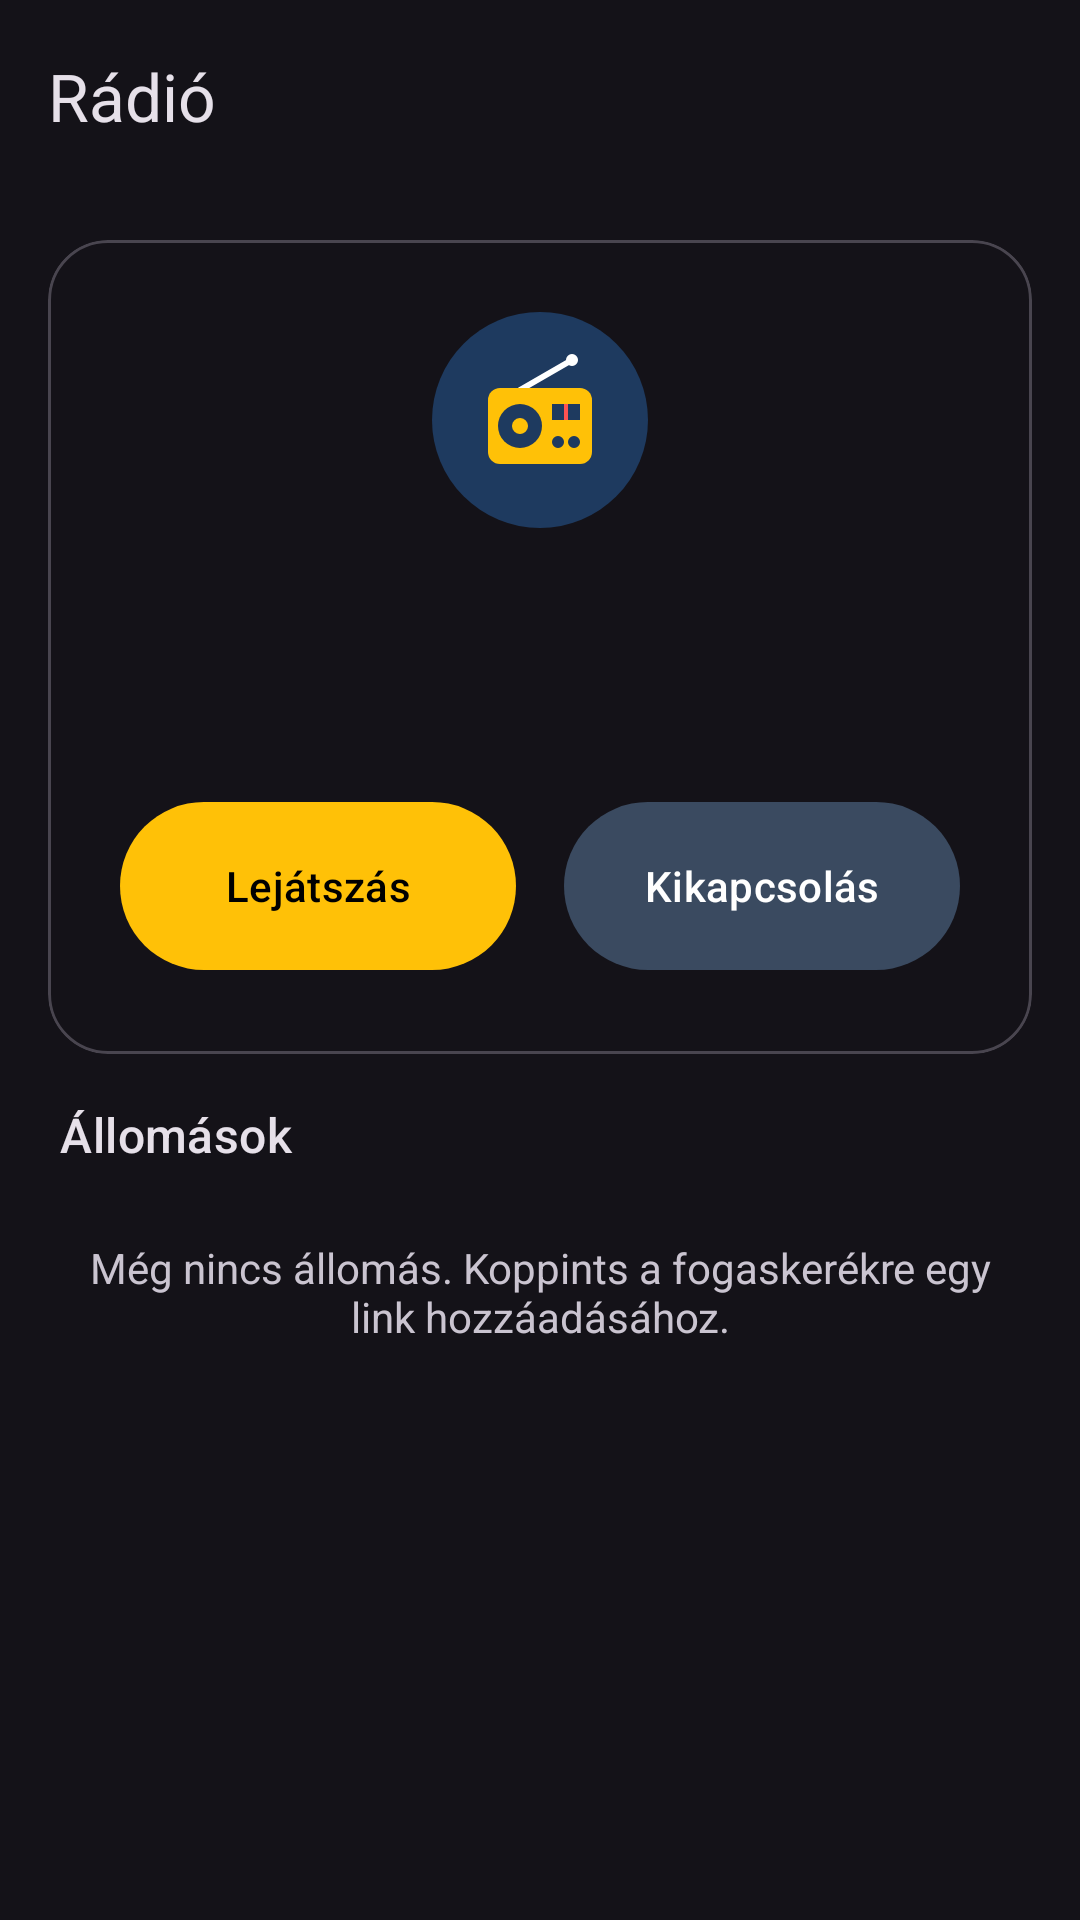

This screen was rendered from an Android layout file. Write that file and the resources it references.
<!-- AndroidManifest.xml: application theme Theme.Radio -->
<!-- res/layout/activity_main.xml -->
<?xml version="1.0" encoding="utf-8"?>
<LinearLayout xmlns:android="http://schemas.android.com/apk/res/android"
    xmlns:app="http://schemas.android.com/apk/res-auto"
    android:layout_width="match_parent"
    android:layout_height="match_parent"
    android:fitsSystemWindows="true"
    android:orientation="vertical">

    <com.google.android.material.appbar.MaterialToolbar
        android:id="@+id/toolbar"
        android:layout_width="match_parent"
        android:layout_height="?attr/actionBarSize"
        app:title="@string/app_name" />

    <com.google.android.material.card.MaterialCardView
        android:layout_width="match_parent"
        android:layout_height="wrap_content"
        android:layout_margin="16dp"
        app:cardCornerRadius="20dp">

        <LinearLayout
            android:layout_width="match_parent"
            android:layout_height="wrap_content"
            android:gravity="center_horizontal"
            android:orientation="vertical"
            android:padding="24dp">

            <ImageView
                android:layout_width="72dp"
                android:layout_height="72dp"
                android:contentDescription="@null"
                android:src="@drawable/ic_radio_big" />

            <TextView
                android:id="@+id/nowPlayingName"
                android:layout_width="wrap_content"
                android:layout_height="wrap_content"
                android:layout_marginTop="12dp"
                android:textAppearance="?attr/textAppearanceHeadlineSmall"
                android:textStyle="bold" />

            <TextView
                android:id="@+id/nowPlayingStatus"
                android:layout_width="wrap_content"
                android:layout_height="wrap_content"
                android:layout_marginTop="4dp"
                android:textAppearance="?attr/textAppearanceBodyMedium" />

            <LinearLayout
                android:layout_width="match_parent"
                android:layout_height="wrap_content"
                android:layout_marginTop="20dp"
                android:orientation="horizontal">

                <com.google.android.material.button.MaterialButton
                    android:id="@+id/playPauseButton"
                    android:layout_width="0dp"
                    android:layout_height="64dp"
                    android:layout_marginEnd="8dp"
                    android:layout_weight="1"
                    android:text="@string/play"
                    app:icon="@drawable/ic_play" />

                <com.google.android.material.button.MaterialButton
                    android:id="@+id/stopButton"
                    style="@style/Widget.Material3.Button.TonalButton"
                    android:layout_width="0dp"
                    android:layout_height="64dp"
                    android:layout_marginStart="8dp"
                    android:layout_weight="1"
                    android:text="@string/exit"
                    app:icon="@drawable/ic_power" />
            </LinearLayout>
        </LinearLayout>
    </com.google.android.material.card.MaterialCardView>

    <TextView
        android:layout_width="wrap_content"
        android:layout_height="wrap_content"
        android:layout_marginStart="20dp"
        android:text="@string/stations"
        android:textAppearance="?attr/textAppearanceTitleMedium" />

    <FrameLayout
        android:layout_width="match_parent"
        android:layout_height="0dp"
        android:layout_weight="1">

        <ListView
            android:id="@+id/stationList"
            android:layout_width="match_parent"
            android:layout_height="match_parent"
            android:paddingTop="4dp" />

        <TextView
            android:id="@+id/emptyText"
            android:layout_width="match_parent"
            android:layout_height="wrap_content"
            android:gravity="center"
            android:padding="24dp"
            android:text="@string/empty_main" />
    </FrameLayout>
</LinearLayout>
<!-- resources referenced by this layout -->
<resources>
  <!-- drawable ic_radio_big (drawable) -->
  <layer-list xmlns:android="http://schemas.android.com/apk/res/android">
      <item>
          <shape android:shape="oval">
              <solid android:color="#1E3A5F" />
          </shape>
      </item>
      <item android:drawable="@drawable/ic_launcher_foreground" />
  </layer-list>
  <string name="app_name">Rádió</string>
  <string name="empty_main">Még nincs állomás. Koppints a fogaskerékre egy link hozzáadásához.</string>
  <string name="exit">Kikapcsolás</string>
  <string name="play">Lejátszás</string>
  <string name="stations">Állomások</string>
  <style name="Theme.Radio" parent="Theme.Material3.Dark.NoActionBar">
          <item name="colorPrimary">@color/radio_amber</item>
          <item name="colorOnPrimary">#000000</item>
          <item name="colorSecondaryContainer">#3A4A60</item>
          <item name="colorOnSecondaryContainer">#FFFFFF</item>
          <item name="android:statusBarColor">#121212</item>
      </style>
  <!-- drawable ic_launcher_foreground (drawable) -->
  <vector xmlns:android="http://schemas.android.com/apk/res/android"
      android:width="108dp"
      android:height="108dp"
      android:viewportWidth="108"
      android:viewportHeight="108">
      
      <path
          android:pathData="M44,39 L70,24"
          android:strokeWidth="3"
          android:strokeColor="#FFFFFF"
          android:strokeLineCap="round" />
      <path
          android:fillColor="#FFFFFF"
          android:pathData="M67,24 A3,3 0 1 0 73,24 A3,3 0 1 0 67,24 Z" />
      
      <path
          android:fillColor="#FFC107"
          android:pathData="M34,38 H74 A6,6 0 0 1 80,44 V70 A6,6 0 0 1 74,76 H34 A6,6 0 0 1 28,70 V44 A6,6 0 0 1 34,38 Z" />
      
      <path
          android:fillColor="#1E3A5F"
          android:pathData="M33,57 A11,11 0 1 0 55,57 A11,11 0 1 0 33,57 Z" />
      <path
          android:fillColor="#FFC107"
          android:pathData="M40,57 A4,4 0 1 0 48,57 A4,4 0 1 0 40,57 Z" />
      
      <path
          android:fillColor="#1E3A5F"
          android:pathData="M60,46 H74 V54 H60 Z" />
      <path
          android:fillColor="#FF5252"
          android:pathData="M66,46 H68 V54 H66 Z" />
      
      <path
          android:fillColor="#1E3A5F"
          android:pathData="M60,65 A3,3 0 1 0 66,65 A3,3 0 1 0 60,65 Z" />
      <path
          android:fillColor="#1E3A5F"
          android:pathData="M68,65 A3,3 0 1 0 74,65 A3,3 0 1 0 68,65 Z" />
  </vector>
  <color name="radio_amber">#FFC107</color>
</resources>
